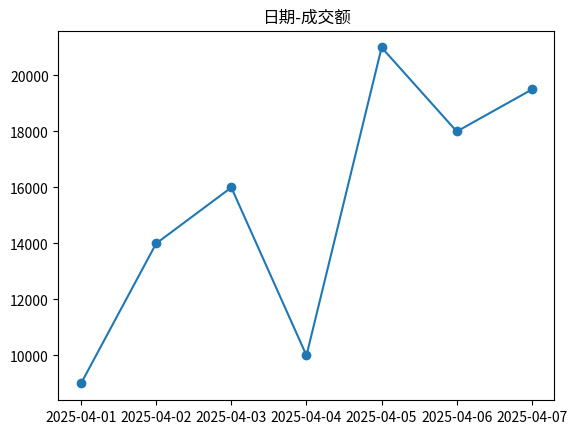

Python code for this plot:
import pandas as pd
import matplotlib.pyplot as plt
import numpy as np

data = {
    "日期":["2025-04-01","2025-04-02","2025-04-03","2025-04-04","2025-04-05","2025-04-06","2025-04-07"],
    "访问数":[320,450,510,390,620,480,560],
    "注册数":[120,180,200,140,260,200,240],
    "下单数":[45,70,85,50,110,90,100],
    "成交额":[9000,14000,16000,10000,21000,18000,19500]
}

df = pd.DataFrame(data)
print(df)

df["转化率"]=(df["下单数"]/df["访问数"]).round(2)
print(df)


plt.plot(df["日期"],df["成交额"],label="成交额",marker="o")
plt.title("日期-成交额")
plt.show()

mean_val=np.mean(df["成交额"])
std_val=np.std(df["成交额"])
print("均值", mean_val, "标准差", std_val)
